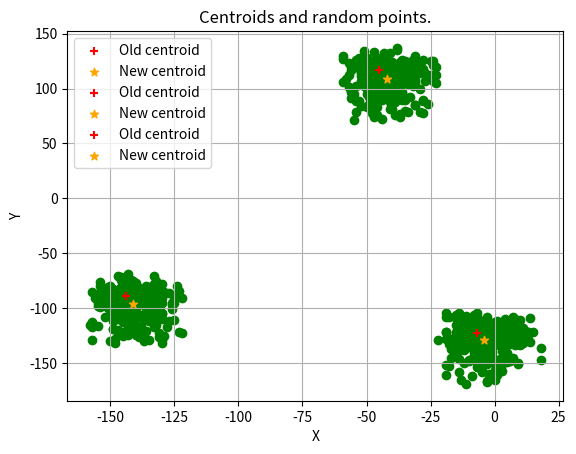

This figure's Python source:
import random as r
import matplotlib.pyplot as plt
import math
import time

start_time = time.time()

MAX_X = 200
MAX_Y = 200
CENTROIDS = r.randint(3, 4)
POINTS = CENTROIDS * 300
POINTS_AT_CENTROIDS = [[] for _ in range(CENTROIDS)]

rand_centroids = [[
    r.randint(-MAX_X + 50, MAX_X - 50), r.randint(-MAX_Y + 50, MAX_Y - 50)
    ] for _ in range(CENTROIDS)]
new_centroids = []

rand_clst_points = []
for i in range(CENTROIDS):
    for _ in range(300):
        x = r.randint(rand_centroids[i][0] - r.randint(0, 15), rand_centroids[i][0] + r.randint(0, 25))
        y = r.randint(rand_centroids[i][1] - r.randint(0, 50), rand_centroids[i][1] + r.randint(0, 20))
        rand_clst_points.append([x, y])

def get_distance(dist_x, dist_y):
    dist = math.sqrt(dist_x**2 + dist_y**2)
    return dist

def assign_points():
    global at_cent
    for point in rand_clst_points:
        at_cent = 0
        min_dist = MAX_X
        for idx in range(len(rand_centroids)):
            dist = get_distance(
                rand_centroids[idx][0] - point[0],
                rand_centroids[idx][1] - point[1]
            )
            if dist < min_dist:
                min_dist = dist
                at_cent = idx
        POINTS_AT_CENTROIDS[at_cent].append(point) # [[[], []], []]

def calculate_new_centroids():
    for point_set in POINTS_AT_CENTROIDS:
        l = len(point_set)
        sum_x = 0
        sum_y = 0
        for points in point_set:
            sum_x += points[0]
            sum_y += points[1]
        mean_x = int(sum_x / l)
        mean_y = int(sum_y / l)
        new_centroids.append([mean_x, mean_y])

def plot_centroids():
    for i in range(POINTS):
        x = rand_clst_points[i][0]
        y = rand_clst_points[i][1]
        plt.scatter(x, y, color='green')

    for i in range(CENTROIDS):
        x1 = rand_centroids[i][0]
        y1 = rand_centroids[i][1]
        x2 = new_centroids[i][0]
        y2 = new_centroids[i][1]
        plt.scatter(x1, y1, color='red', marker='+', label='Old centroid')
        plt.scatter(x2, y2, color='orange', marker='*', label='New centroid')

assign_points()
calculate_new_centroids()
plot_centroids()


plt.xlabel('X')
plt.ylabel('Y')
plt.title('Centroids and random points.')
plt.grid(True)
plt.legend()
end_time = time.time()
print(f'Program time: {end_time - start_time}')
plt.show()
# print(guess_centroids)

# End of file
